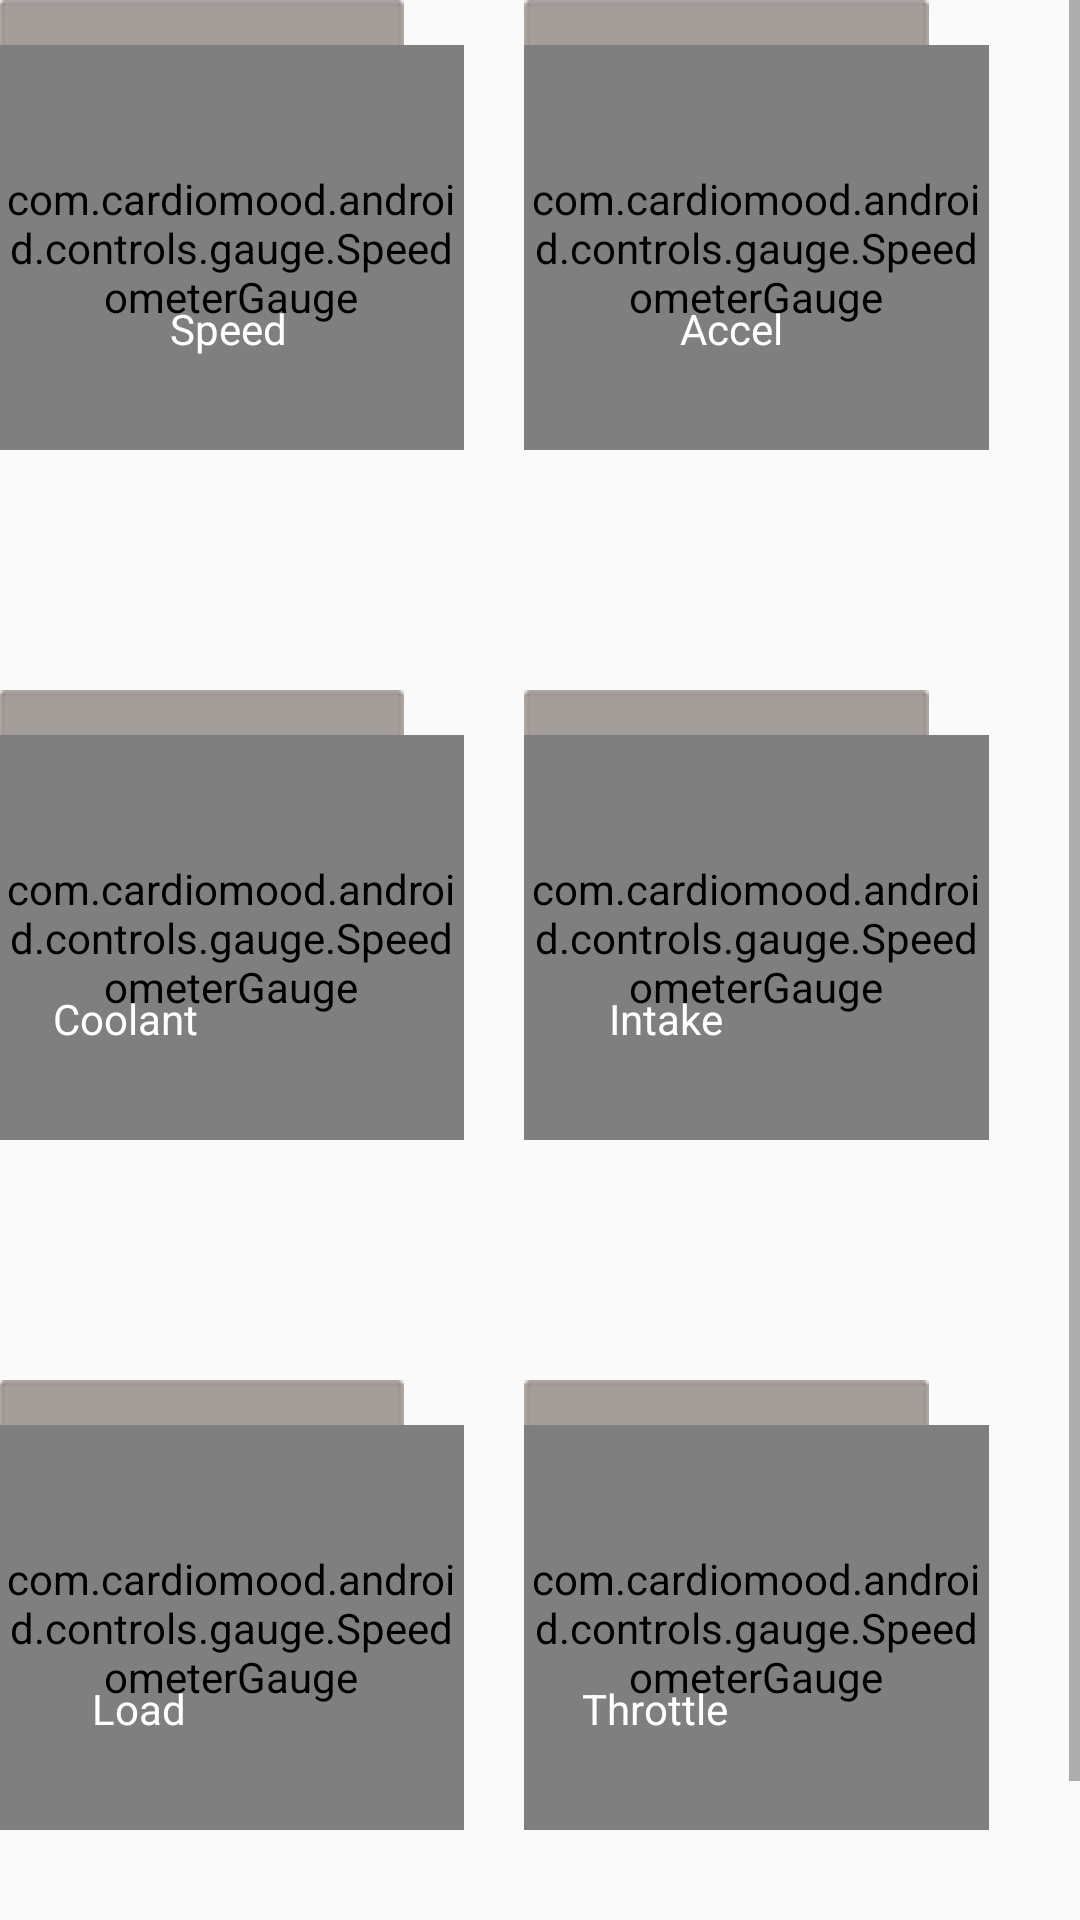

The Android layout XML behind this screen, and the referenced resources:
<!-- AndroidManifest.xml: application theme AppTheme -->
<!-- res/layout/fs2.xml -->
<?xml version="1.0" encoding="utf-8"?>
<RelativeLayout xmlns:android="http://schemas.android.com/apk/res/android"
    xmlns:tools="http://schemas.android.com/tools"
    android:layout_width="match_parent"
    android:layout_height="match_parent"
    android:paddingBottom="@dimen/activity_vertical_margin"
    android:paddingLeft="@dimen/activity_horizontal_margin"
    android:paddingRight="@dimen/activity_horizontal_margin"
    android:paddingTop="@dimen/activity_vertical_margin"
    tools:context="com.andapp.futcorp.obdfut.SecondFragment">

    <ScrollView
        android:layout_width="fill_parent"
        android:layout_height="wrap_content"
        android:layout_alignParentLeft="true"
        android:layout_alignParentStart="true">

        <GridLayout
            android:layout_width="match_parent"
            android:layout_height="wrap_content">

            <ImageView
                android:layout_width="wrap_content"
                android:layout_height="wrap_content"
                android:layout_row="0"
                android:layout_column="0"
                android:id="@+id/imageView1"
                android:src="@drawable/sensor_mask_rti"
                android:layout_alignParentTop="true"
                android:layout_centerHorizontal="true" />

            <com.cardiomood.android.controls.gauge.SpeedometerGauge
                android:id="@+id/speed"
                android:layout_row="0"
                android:layout_column="0"
                android:layout_width="155dp"
                android:layout_height="135dp"
                android:layout_marginBottom="80dp"
                android:layout_marginRight="20dp"
                android:layout_marginTop="15dp"/>

            <TextView
                android:layout_width="wrap_content"
                android:layout_height="wrap_content"
                android:text="@string/speed"
                android:textAlignment="center"
                android:id="@+id/textView1"
                android:textColor="@color/colorWhite"
                android:layout_centerHorizontal="true"
                android:layout_marginTop="100dp"
                android:layout_marginLeft="57dp"
                android:layout_row="0"
                android:layout_column="0"/>

            <ImageView
                android:layout_width="wrap_content"
                android:layout_height="wrap_content"
                android:layout_row="0"
                android:layout_column="1"
                android:id="@+id/imageView2"
                android:src="@drawable/sensor_mask_rti"
                android:layout_alignParentTop="true"
                android:layout_centerHorizontal="true" />

            <com.cardiomood.android.controls.gauge.SpeedometerGauge
                android:id="@+id/accel"
                android:layout_row="0"
                android:layout_column="1"
                android:layout_width="155dp"
                android:layout_height="135dp"
                android:layout_marginBottom="80dp"
                android:layout_marginRight="20dp"
                android:layout_marginTop="15dp"/>

            <TextView
                android:layout_width="wrap_content"
                android:layout_height="wrap_content"
                android:text="@string/acceleration"
                android:textAlignment="center"
                android:id="@+id/textView22"
                android:textColor="@color/colorWhite"
                android:layout_centerHorizontal="true"
                android:layout_marginTop="100dp"
                android:layout_marginLeft="52dp"
                android:layout_row="0"
                android:layout_column="1"/>

            <ImageView
                android:layout_width="wrap_content"
                android:layout_height="wrap_content"
                android:layout_row="1"
                android:layout_column="0"
                android:id="@+id/imageView3"
                android:src="@drawable/sensor_mask_rti"
                android:layout_alignParentTop="true"
                android:layout_centerHorizontal="true" />

            <com.cardiomood.android.controls.gauge.SpeedometerGauge
                android:id="@+id/coolant"
                android:layout_row="1"
                android:layout_column="0"
                android:layout_width="155dp"
                android:layout_height="135dp"
                android:layout_marginBottom="80dp"
                android:layout_marginRight="20dp"
                android:layout_marginTop="15dp"/>

            <TextView
                android:layout_width="wrap_content"
                android:layout_height="wrap_content"
                android:text="@string/coolant"
                android:textAlignment="center"
                android:id="@+id/textView3"
                android:textColor="@color/colorWhite"
                android:layout_centerHorizontal="true"
                android:layout_marginTop="100dp"
                android:layout_marginLeft="18dp"
                android:layout_row="1"
                android:layout_column="0"/>

            <ImageView
                android:layout_width="wrap_content"
                android:layout_height="wrap_content"
                android:layout_row="1"
                android:layout_column="1"
                android:id="@+id/imageView4"
                android:src="@drawable/sensor_mask_rti"
                android:layout_alignParentTop="true"
                android:layout_centerHorizontal="true" />

            <com.cardiomood.android.controls.gauge.SpeedometerGauge
                android:id="@+id/intake"
                android:layout_row="1"
                android:layout_column="1"
                android:layout_width="155dp"
                android:layout_height="135dp"
                android:layout_marginBottom="80dp"
                android:layout_marginRight="20dp"
                android:layout_marginTop="15dp"/>

            <TextView
                android:layout_width="wrap_content"
                android:layout_height="wrap_content"
                android:text="@string/intake"
                android:textAlignment="center"
                android:id="@+id/textView4"
                android:textColor="@color/colorWhite"
                android:layout_centerHorizontal="true"
                android:layout_marginTop="100dp"
                android:layout_marginLeft="28dp"
                android:layout_row="1"
                android:layout_column="1"/>

            <ImageView
                android:layout_width="wrap_content"
                android:layout_height="wrap_content"
                android:layout_row="2"
                android:layout_column="0"
                android:id="@+id/imageView5"
                android:src="@drawable/sensor_mask_rti"
                android:layout_alignParentTop="true"
                android:layout_centerHorizontal="true" />

            <com.cardiomood.android.controls.gauge.SpeedometerGauge
                android:id="@+id/load"
                android:layout_row="2"
                android:layout_column="0"
                android:layout_width="155dp"
                android:layout_height="135dp"
                android:layout_marginBottom="80dp"
                android:layout_marginRight="20dp"
                android:layout_marginTop="15dp"/>

            <TextView
                android:layout_width="wrap_content"
                android:layout_height="wrap_content"
                android:text="@string/load"
                android:textAlignment="center"
                android:id="@+id/textView5"
                android:textColor="@color/colorWhite"
                android:layout_centerHorizontal="true"
                android:layout_marginTop="100dp"
                android:layout_marginLeft="31dp"
                android:layout_row="2"
                android:layout_column="0"/>

            <ImageView
                android:layout_width="wrap_content"
                android:layout_height="wrap_content"
                android:layout_row="2"
                android:layout_column="1"
                android:id="@+id/imageView6"
                android:src="@drawable/sensor_mask_rti"
                android:layout_alignParentTop="true"
                android:layout_centerHorizontal="true" />

            <com.cardiomood.android.controls.gauge.SpeedometerGauge
                android:id="@+id/throttle"
                android:layout_row="2"
                android:layout_column="1"
                android:layout_width="155dp"
                android:layout_height="135dp"
                android:layout_marginBottom="80dp"
                android:layout_marginRight="20dp"
                android:layout_marginTop="15dp"/>

            <TextView
                android:layout_width="wrap_content"
                android:layout_height="wrap_content"
                android:text="@string/throttle"
                android:textAlignment="center"
                android:id="@+id/textView6"
                android:textColor="@color/colorWhite"
                android:layout_centerHorizontal="true"
                android:layout_marginTop="100dp"
                android:layout_marginLeft="19dp"
                android:layout_row="2"
                android:layout_column="1"/>

        </GridLayout>
    </ScrollView>
</RelativeLayout>
<!-- resources referenced by this layout -->
<resources>
  <color name="colorWhite">#FFFFFF</color>
  <!-- drawable sensor_mask_rti: png bitmap (drawable, 1290 bytes) -->
  <string name="acceleration">Accel</string>
  <string name="coolant">Coolant</string>
  <string name="intake">Intake</string>
  <string name="load">Load</string>
  <string name="speed">Speed</string>
  <string name="throttle">Throttle</string>
  <style name="AppTheme" parent="Theme.AppCompat.Light.DarkActionBar">
          
          <item name="colorPrimary">@color/colorPrimary</item>
          <item name="colorPrimaryDark">@color/colorPrimaryDark</item>
          <item name="colorAccent">@color/colorAccent</item>
      </style>
  <color name="colorPrimary">#3F51B5</color>
  <color name="colorPrimaryDark">#303F9F</color>
  <color name="colorAccent">#FF4081</color>
</resources>
